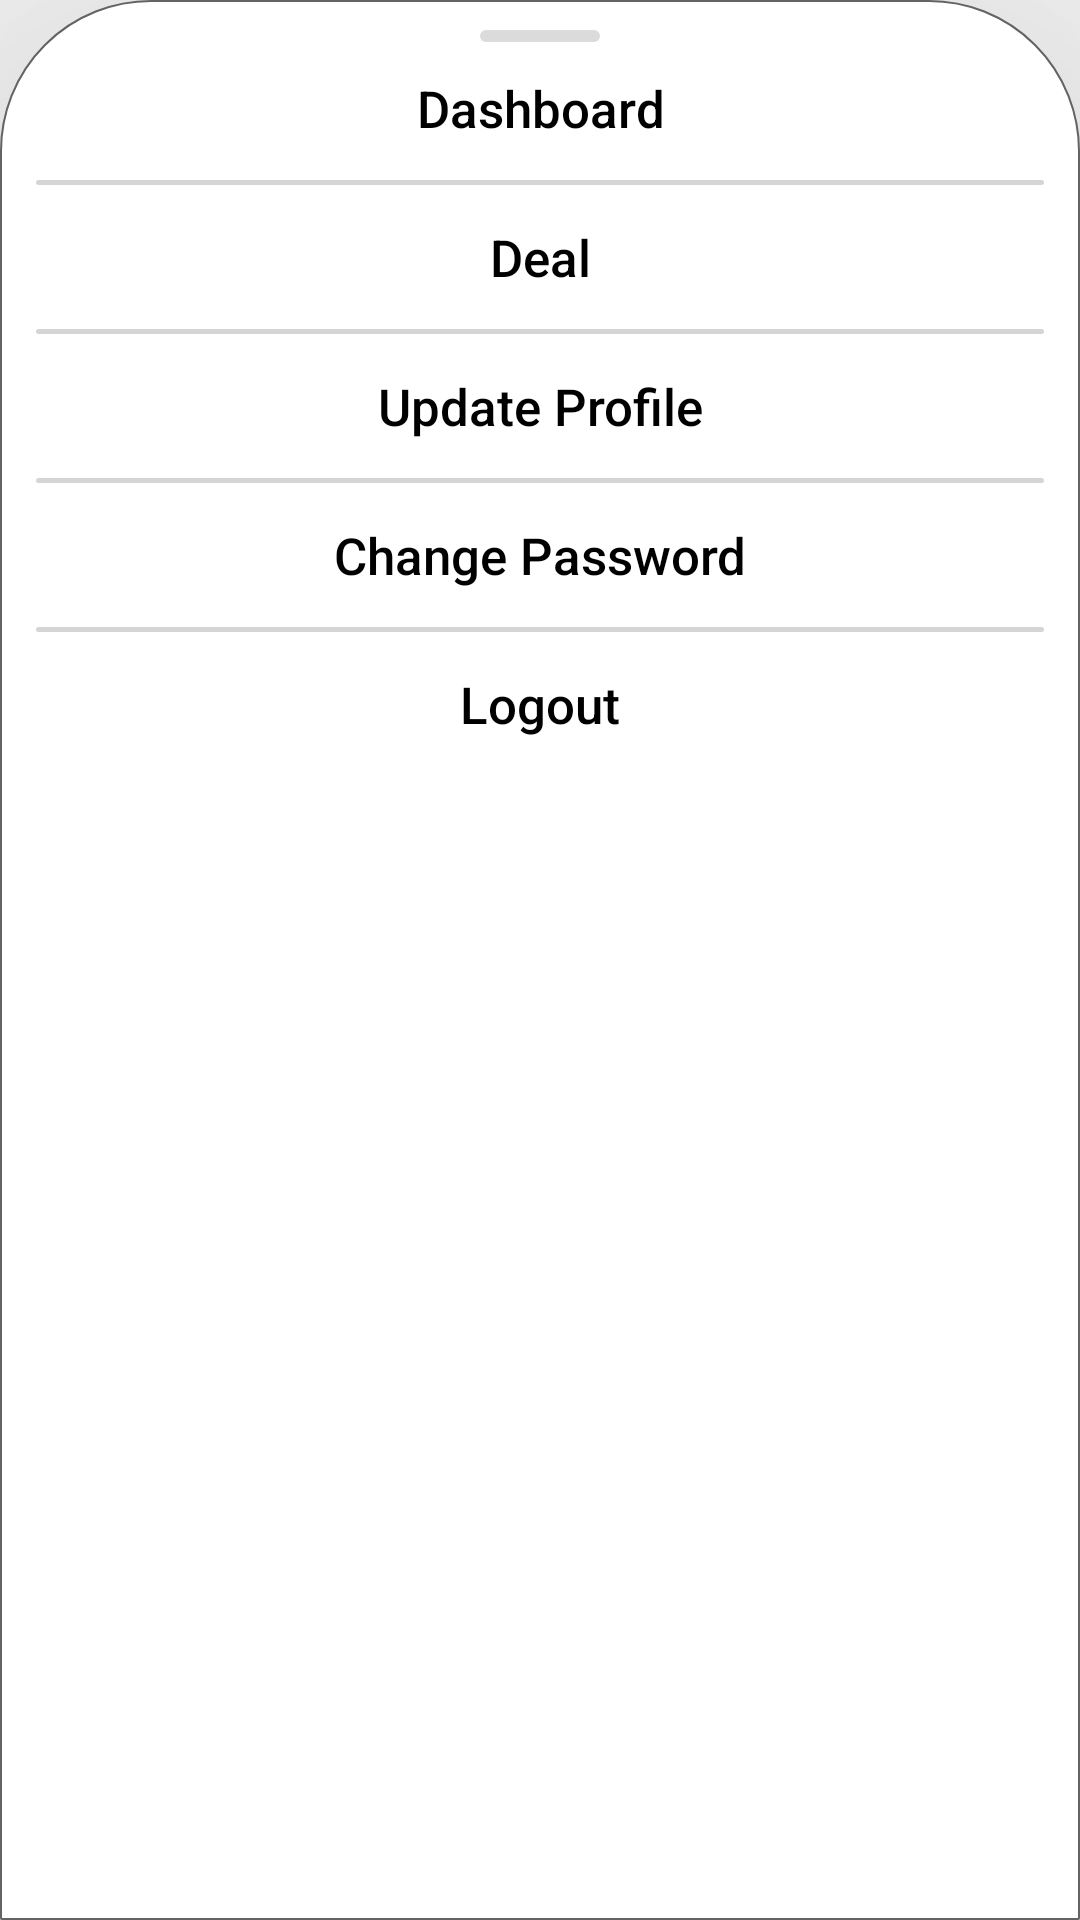

Reconstruct the res/layout file that produces this screen, plus the resources it refers to.
<!-- AndroidManifest.xml: application theme AppTheme -->
<!-- res/layout/activity_menu.xml -->
<?xml version="1.0" encoding="utf-8"?>
<FrameLayout xmlns:android="http://schemas.android.com/apk/res/android"
    xmlns:app="http://schemas.android.com/apk/res-auto"
    xmlns:tools="http://schemas.android.com/tools"
    android:id="@+id/root"
    android:layout_width="match_parent"
    android:layout_height="wrap_content"
    android:background="@drawable/menudesign"
    android:elevation="100dp"
    android:layout_gravity="bottom"
    tools:targetApi="lollipop">


    <ImageView
        android:id="@+id/imageView"
        android:layout_width="40dp"
        android:layout_height="4dp"
        android:layout_gravity="center_horizontal"
        android:layout_marginBottom="3dp"
        android:src="@drawable/btmline"
        app:layout_constraintBottom_toTopOf="@+id/linearLayout5"
        app:layout_constraintEnd_toEndOf="parent"
        app:layout_constraintStart_toStartOf="parent"
        app:layout_constraintTop_toTopOf="parent" />

    <LinearLayout
        android:id="@+id/linearLayout5"
        android:layout_width="match_parent"
        android:layout_height="wrap_content"
        android:orientation="vertical"
        android:padding="2dp"
        app:layout_constraintBottom_toBottomOf="parent"
        app:layout_constraintEnd_toEndOf="parent"
        app:layout_constraintStart_toStartOf="parent"
        app:layout_constraintTop_toBottomOf="@+id/imageView">

        <Button
            android:id="@+id/desh"
            android:layout_width="match_parent"
            android:layout_height="wrap_content"
            android:background="@drawable/menu_button"
            android:text="Dashboard"
            android:textAllCaps="false"
            android:textColor="#000000"
            android:textSize="17dp" />

        <ImageView
            android:layout_width="match_parent"
            android:layout_height="1.5dp"
            android:layout_gravity="center_horizontal"
            android:src="@drawable/menu_divider" />

        <Button
            android:id="@+id/dl"
            android:layout_width="match_parent"
            android:layout_height="wrap_content"
            android:background="@drawable/menu_button"
            android:text="Deal"
            android:textAllCaps="false"
            android:textColor="#000000"
            android:textSize="17dp" />

        <ImageView
            android:layout_width="match_parent"
            android:layout_height="1.5dp"
            android:layout_gravity="center_horizontal"
            android:src="@drawable/menu_divider" />

        <Button
            android:id="@+id/updte"
            android:layout_width="match_parent"
            android:layout_height="wrap_content"
            android:background="@drawable/menu_button"
            android:text="Update Profile"
            android:textAllCaps="false"
            android:textColor="#000000"
            android:textSize="17dp" />

        <ImageView
            android:layout_width="match_parent"
            android:layout_height="1.5dp"
            android:layout_gravity="center_horizontal"
            android:src="@drawable/menu_divider" />

        <Button
            android:id="@+id/changePassword"
            android:layout_width="match_parent"
            android:layout_height="wrap_content"
            android:background="@drawable/menu_button"
            android:text="Change Password"
            android:textAllCaps="false"
            android:textColor="#000000"
            android:textSize="17dp" />

        <ImageView
            android:layout_width="match_parent"
            android:layout_height="1.5dp"
            android:layout_gravity="center_horizontal"
            android:src="@drawable/menu_divider" />

        <Button
            android:id="@+id/lgout"
            android:layout_width="match_parent"
            android:layout_height="wrap_content"
            android:layout_marginBottom="-9dp"
            android:background="@drawable/menu_button"
            android:text="Logout"
            android:textAllCaps="false"
            android:textColor="#000000"
            android:textSize="17dp" />
    </LinearLayout>

</FrameLayout>
<!-- resources referenced by this layout -->
<resources>
  <!-- drawable btmline (drawable) -->
  <?xml version="1.0" encoding="utf-8"?>
  <shape xmlns:android="http://schemas.android.com/apk/res/android"
      android:shape="rectangle">
      <corners android:radius="400dp"/>
      <solid android:color="#A6C8C8C8"/>
  </shape>
  <!-- drawable menu_button (drawable) -->
  <?xml version="1.0" encoding="utf-8"?>
  <selector xmlns:android="http://schemas.android.com/apk/res/android">
      <item>
          <shape xmlns:android="http://schemas.android.com/apk/res/android"
              android:shape="rectangle">
              <corners android:radius="12dp"/>
              <solid android:color="#000099FF"/>
          </shape>
      </item>
  </selector>
  <!-- drawable menu_divider (drawable) -->
  <?xml version="1.0" encoding="UTF-8"?>
  <shape
      xmlns:android="http://schemas.android.com/apk/res/android">
      <solid android:color="#D5D5D5"/>
      <corners android:radius="900dp" />
      <size android:width="20dp" />
  </shape>
  <!-- drawable menudesign (drawable) -->
  <?xml version="1.0" encoding="utf-8"?>
  <shape xmlns:android="http://schemas.android.com/apk/res/android">
      <solid android:color="#ffffff" />
      <stroke android:width="0.5dp" android:color="#636363"/>
      <padding
          android:bottom="10dp"
          android:left="10dp"
          android:right="10dp"
          android:top="10dp" />
      <corners
          android:bottomLeftRadius="0.1dp"
          android:bottomRightRadius="0.1dp"
          android:topLeftRadius="50dp"
          android:topRightRadius="50dp" />
  </shape>
  <style name="AppTheme" parent="Theme.AppCompat.Light.DarkActionBar">
          
          <item name="actionOverflowButtonStyle">@style/MyActionButtonOverflow</item>
          <item name="colorPrimary">@color/colorPrimary</item>
          <item name="colorPrimaryDark">@color/colorPrimaryDark</item>
          <item name="colorAccent">@color/colorAccent</item>
          <item name="android:textColor">#000000</item>
      </style>
  <style name="MyActionButtonOverflow" parent="android:style/Widget.Holo.Light.ActionButton.Overflow">
          <item name="android:src">@drawable/ic_menu</item>
          <item name="android:background">?android:attr/actionBarItemBackground</item>
          <item name="android:contentDescription">"Menu"</item>
      </style>
  <color name="colorPrimary">#0040FF</color>
  <color name="colorPrimaryDark">#0A006A</color>
  <color name="colorAccent">#0099FF</color>
</resources>
